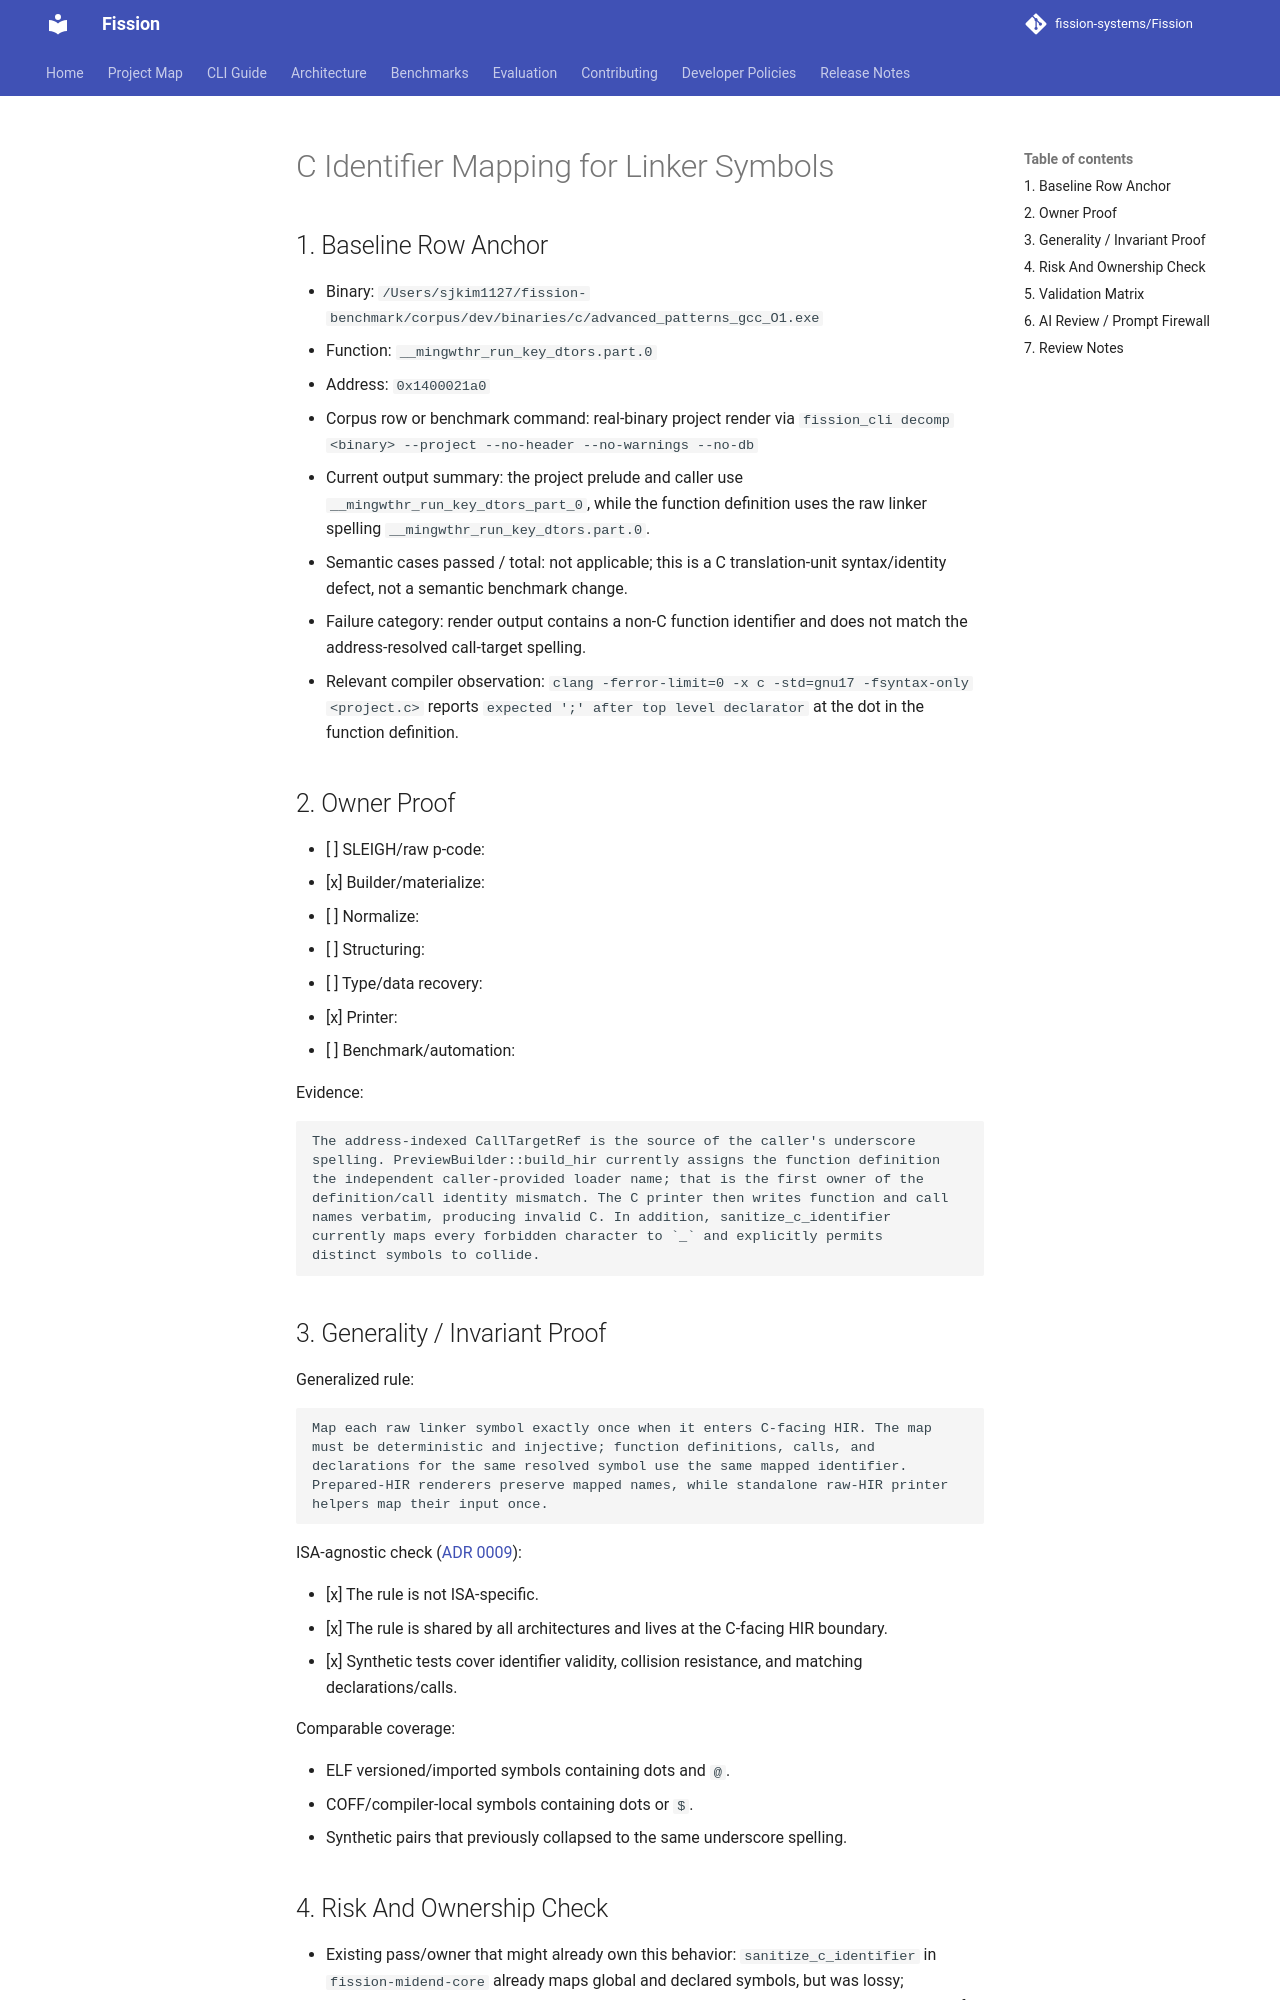

repository: fission-systems/Fission · page: proposals/2026-09-24-c-identifier-symbol-mapping/index.html · generator: mkdocs

# C Identifier Mapping for Linker Symbols

## 1. Baseline Row Anchor

- Binary: `/Users/sjkim1127/fission-benchmark/corpus/dev/binaries/c/advanced_patterns_gcc_O1.exe`
- Function: `__mingwthr_run_key_dtors.part.0`
- Address: `0x1400021a0`
- Corpus row or benchmark command: real-binary project render via `fission_cli decomp <binary> --project --no-header --no-warnings --no-db`
- Current output summary: the project prelude and caller use `__mingwthr_run_key_dtors_part_0`, while the function definition uses the raw linker spelling `__mingwthr_run_key_dtors.part.0`.
- Semantic cases passed / total: not applicable; this is a C translation-unit syntax/identity defect, not a semantic benchmark change.
- Failure category: render output contains a non-C function identifier and does not match the address-resolved call-target spelling.
- Relevant compiler observation: `clang -ferror-limit=0 -x c -std=gnu17 -fsyntax-only <project.c>` reports `expected ';' after top level declarator` at the dot in the function definition.

## 2. Owner Proof

- [ ] SLEIGH/raw p-code:
- [x] Builder/materialize:
- [ ] Normalize:
- [ ] Structuring:
- [ ] Type/data recovery:
- [x] Printer:
- [ ] Benchmark/automation:

Evidence:

```text
The address-indexed CallTargetRef is the source of the caller's underscore
spelling. PreviewBuilder::build_hir currently assigns the function definition
the independent caller-provided loader name; that is the first owner of the
definition/call identity mismatch. The C printer then writes function and call
names verbatim, producing invalid C. In addition, sanitize_c_identifier
currently maps every forbidden character to `_` and explicitly permits
distinct symbols to collide.
```

## 3. Generality / Invariant Proof

Generalized rule:

```text
Map each raw linker symbol exactly once when it enters C-facing HIR. The map
must be deterministic and injective; function definitions, calls, and
declarations for the same resolved symbol use the same mapped identifier.
Prepared-HIR renderers preserve mapped names, while standalone raw-HIR printer
helpers map their input once.
```

ISA-agnostic check ([ADR 0009](../adr/0009-isa-agnostic-semantic-rules.md)):

- [x] The rule is not ISA-specific.
- [x] The rule is shared by all architectures and lives at the C-facing HIR boundary.
- [x] Synthetic tests cover identifier validity, collision resistance, and matching declarations/calls.

Comparable coverage:

- ELF versioned/imported symbols containing dots and `@`.
- COFF/compiler-local symbols containing dots or `$`.
- Synthetic pairs that previously collapsed to the same underscore spelling.
